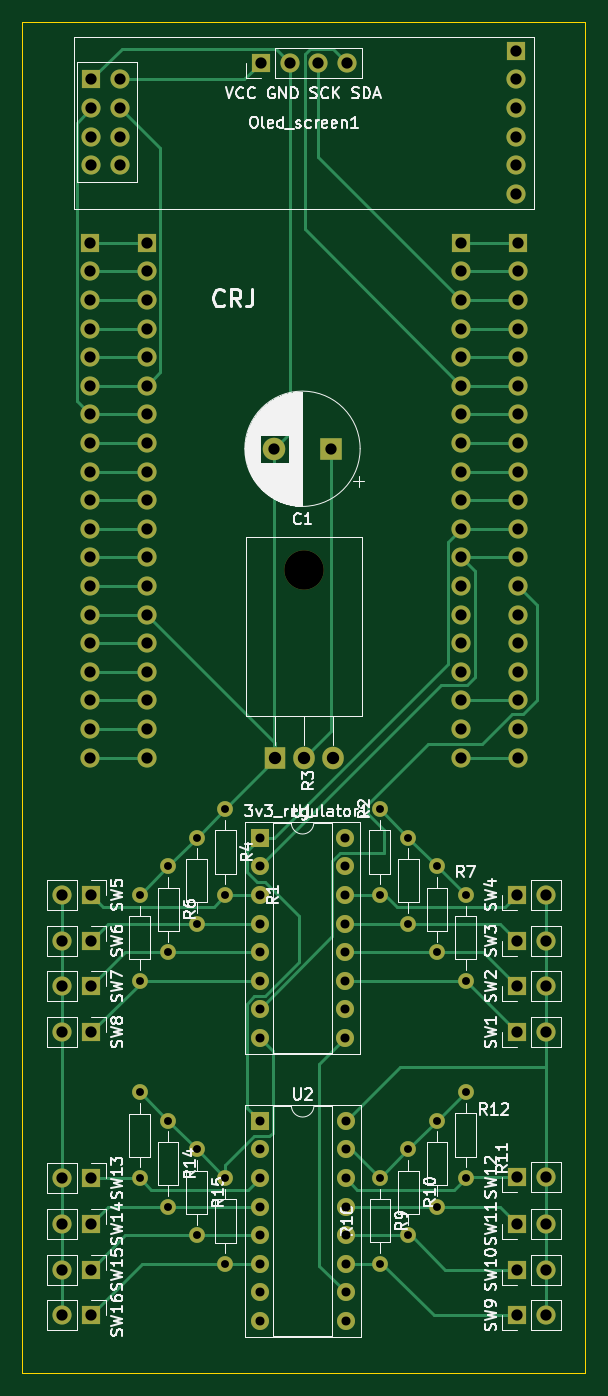
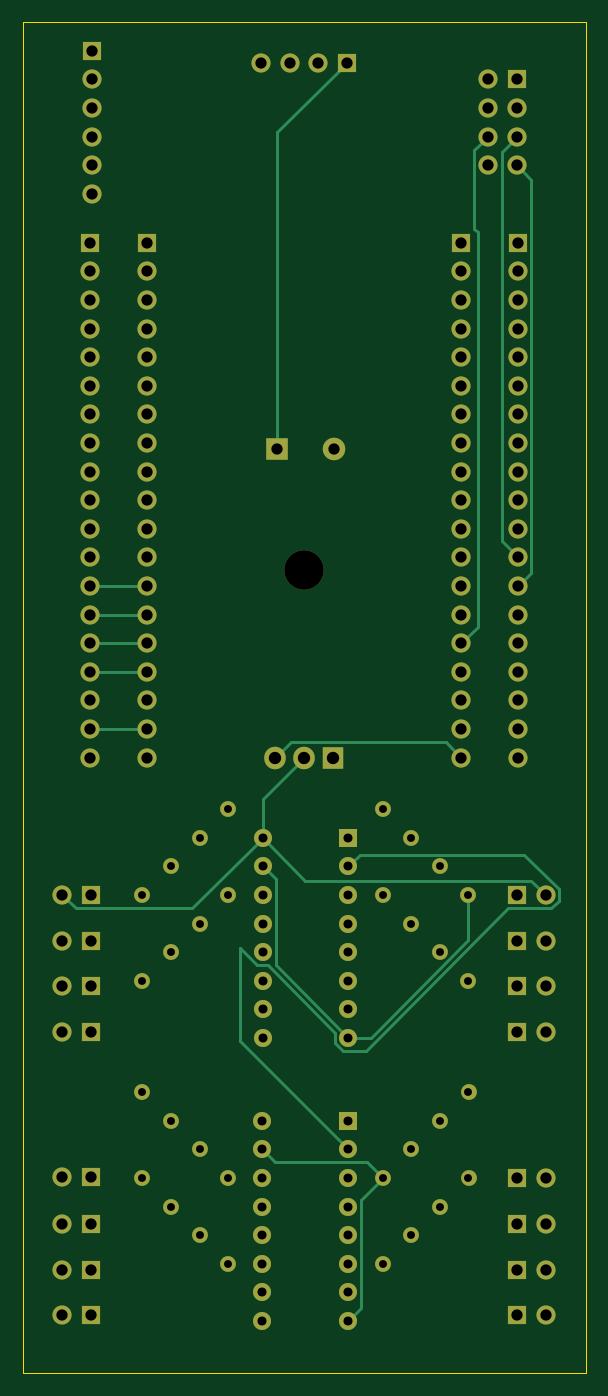
Circuit board: 11 layer files. Board 50.0 x 120.0 mm.
- bottom_copper: arcade stick-B_Cu.gbr (17947 bytes)
- bottom_mask: arcade stick-B_Mask.gbr (6827 bytes)
- paste: arcade stick-B_Paste.gbr (455 bytes)
- bottom_silk: arcade stick-B_Silkscreen.gbr (456 bytes)
- outline: arcade stick-Edge_Cuts.gbr (609 bytes)
- top_copper: arcade stick-F_Cu.gbr (27518 bytes)
- top_mask: arcade stick-F_Mask.gbr (6827 bytes)
- paste: arcade stick-F_Paste.gbr (455 bytes)
- top_silk: arcade stick-F_Silkscreen.gbr (94026 bytes)
- drill: arcade stick-NPTH.drl (346 bytes)
- drill: arcade stick-PTH.drl (3265 bytes)

=== bottom_copper: arcade stick-B_Cu.gbr (17947 bytes, source omitted) ===
=== bottom_mask: arcade stick-B_Mask.gbr (6827 bytes, source omitted) ===
=== paste: arcade stick-B_Paste.gbr ===
%TF.GenerationSoftware,KiCad,Pcbnew,8.0.3*%
%TF.CreationDate,2024-06-22T22:46:11+02:00*%
%TF.ProjectId,arcade stick,61726361-6465-4207-9374-69636b2e6b69,rev?*%
%TF.SameCoordinates,Original*%
%TF.FileFunction,Paste,Bot*%
%TF.FilePolarity,Positive*%
%FSLAX46Y46*%
G04 Gerber Fmt 4.6, Leading zero omitted, Abs format (unit mm)*
G04 Created by KiCad (PCBNEW 8.0.3) date 2024-06-22 22:46:11*
%MOMM*%
%LPD*%
G01*
G04 APERTURE LIST*
G04 APERTURE END LIST*
M02*

=== bottom_silk: arcade stick-B_Silkscreen.gbr ===
%TF.GenerationSoftware,KiCad,Pcbnew,8.0.3*%
%TF.CreationDate,2024-06-22T22:46:11+02:00*%
%TF.ProjectId,arcade stick,61726361-6465-4207-9374-69636b2e6b69,rev?*%
%TF.SameCoordinates,Original*%
%TF.FileFunction,Legend,Bot*%
%TF.FilePolarity,Positive*%
%FSLAX46Y46*%
G04 Gerber Fmt 4.6, Leading zero omitted, Abs format (unit mm)*
G04 Created by KiCad (PCBNEW 8.0.3) date 2024-06-22 22:46:11*
%MOMM*%
%LPD*%
G01*
G04 APERTURE LIST*
G04 APERTURE END LIST*
M02*

=== outline: arcade stick-Edge_Cuts.gbr ===
%TF.GenerationSoftware,KiCad,Pcbnew,8.0.3*%
%TF.CreationDate,2024-06-22T22:46:11+02:00*%
%TF.ProjectId,arcade stick,61726361-6465-4207-9374-69636b2e6b69,rev?*%
%TF.SameCoordinates,Original*%
%TF.FileFunction,Profile,NP*%
%FSLAX46Y46*%
G04 Gerber Fmt 4.6, Leading zero omitted, Abs format (unit mm)*
G04 Created by KiCad (PCBNEW 8.0.3) date 2024-06-22 22:46:11*
%MOMM*%
%LPD*%
G01*
G04 APERTURE LIST*
%TA.AperFunction,Profile*%
%ADD10C,0.050000*%
%TD*%
G04 APERTURE END LIST*
D10*
X93284000Y-32982125D02*
X143284000Y-32982125D01*
X143284000Y-152982125D01*
X93284000Y-152982125D01*
X93284000Y-32982125D01*
M02*

=== top_copper: arcade stick-F_Cu.gbr (27518 bytes, source omitted) ===
=== top_mask: arcade stick-F_Mask.gbr (6827 bytes, source omitted) ===
=== paste: arcade stick-F_Paste.gbr ===
%TF.GenerationSoftware,KiCad,Pcbnew,8.0.3*%
%TF.CreationDate,2024-06-22T22:46:11+02:00*%
%TF.ProjectId,arcade stick,61726361-6465-4207-9374-69636b2e6b69,rev?*%
%TF.SameCoordinates,Original*%
%TF.FileFunction,Paste,Top*%
%TF.FilePolarity,Positive*%
%FSLAX46Y46*%
G04 Gerber Fmt 4.6, Leading zero omitted, Abs format (unit mm)*
G04 Created by KiCad (PCBNEW 8.0.3) date 2024-06-22 22:46:11*
%MOMM*%
%LPD*%
G01*
G04 APERTURE LIST*
G04 APERTURE END LIST*
M02*

=== top_silk: arcade stick-F_Silkscreen.gbr (94026 bytes, source omitted) ===
=== drill: arcade stick-NPTH.drl ===
M48
; DRILL file {KiCad 8.0.3} date 2024-06-22T22:46:12+0200
; FORMAT={-:-/ absolute / inch / decimal}
; #@! TF.CreationDate,2024-06-22T22:46:12+02:00
; #@! TF.GenerationSoftware,Kicad,Pcbnew,8.0.3
; #@! TF.FileFunction,NonPlated,1,2,NPTH
FMAT,2
INCH
; #@! TA.AperFunction,NonPlated,NPTH,ComponentDrill
T1C0.1378
%
G90
G05
T1
X4.6569Y-3.2141
M30

=== drill: arcade stick-PTH.drl ===
M48
; DRILL file {KiCad 8.0.3} date 2024-06-22T22:46:12+0200
; FORMAT={-:-/ absolute / inch / decimal}
; #@! TF.CreationDate,2024-06-22T22:46:12+02:00
; #@! TF.GenerationSoftware,Kicad,Pcbnew,8.0.3
; #@! TF.FileFunction,Plated,1,2,PTH
FMAT,2
INCH
; #@! TA.AperFunction,Plated,PTH,ComponentDrill
T1C0.0276
; #@! TA.AperFunction,Plated,PTH,ComponentDrill
T2C0.0315
; #@! TA.AperFunction,Plated,PTH,ComponentDrill
T3C0.0394
; #@! TA.AperFunction,Plated,PTH,ComponentDrill
T4C0.0433
%
G90
G05
T1
X4.0819Y-5.04
X4.0819Y-5.34
X4.0819Y-4.35
X4.0819Y-4.65
X4.1819Y-5.14
X4.1819Y-5.44
X4.1819Y-4.25
X4.1819Y-4.55
X4.2819Y-5.24
X4.2819Y-5.54
X4.2819Y-4.15
X4.2819Y-4.45
X4.3819Y-5.34
X4.3819Y-5.64
X4.3819Y-4.05
X4.3819Y-4.35
X4.9219Y-4.05
X4.9219Y-4.35
X4.9222Y-5.3396
X4.9222Y-5.6396
X5.0219Y-4.15
X5.0219Y-4.45
X5.0222Y-5.2396
X5.0222Y-5.5396
X5.1219Y-4.25
X5.1219Y-4.55
X5.1222Y-5.1396
X5.1222Y-5.4396
X5.2219Y-4.35
X5.2219Y-4.65
X5.2222Y-5.0396
X5.2222Y-5.3396
T2
X4.5019Y-4.15
X4.5019Y-4.25
X4.5019Y-4.35
X4.5019Y-4.45
X4.5019Y-4.55
X4.5019Y-4.65
X4.5019Y-4.75
X4.5019Y-4.85
X4.5022Y-5.1396
X4.5022Y-5.2396
X4.5022Y-5.3396
X4.5022Y-5.4396
X4.5022Y-5.5396
X4.5022Y-5.6396
X4.5022Y-5.7396
X4.5022Y-5.8396
X4.8019Y-4.15
X4.8019Y-4.25
X4.8019Y-4.35
X4.8019Y-4.45
X4.8019Y-4.55
X4.8019Y-4.65
X4.8019Y-4.75
X4.8019Y-4.85
X4.8022Y-5.1396
X4.8022Y-5.2396
X4.8022Y-5.3396
X4.8022Y-5.4396
X4.8022Y-5.5396
X4.8022Y-5.6396
X4.8022Y-5.7396
X4.8022Y-5.8396
T3
X3.8118Y-4.35
X3.8119Y-4.51
X3.8119Y-4.67
X3.8119Y-4.83
X3.812Y-5.34
X3.812Y-5.5
X3.812Y-5.66
X3.812Y-5.82
X3.91Y-2.07
X3.91Y-2.17
X3.91Y-2.27
X3.91Y-2.37
X3.91Y-2.47
X3.91Y-2.57
X3.91Y-2.67
X3.91Y-2.77
X3.91Y-2.87
X3.91Y-2.97
X3.91Y-3.07
X3.91Y-3.17
X3.91Y-3.27
X3.91Y-3.37
X3.91Y-3.47
X3.91Y-3.57
X3.91Y-3.67
X3.91Y-3.77
X3.91Y-3.87
X3.9118Y-4.35
X3.9119Y-4.51
X3.9119Y-4.67
X3.9119Y-4.83
X3.912Y-5.34
X3.912Y-5.5
X3.912Y-5.66
X3.912Y-5.82
X3.9137Y-1.4988
X3.9137Y-1.5988
X3.9137Y-1.6988
X3.9137Y-1.7988
X4.0137Y-1.4988
X4.0137Y-1.5988
X4.0137Y-1.6988
X4.0137Y-1.7988
X4.1069Y-2.07
X4.1069Y-2.17
X4.1069Y-2.27
X4.1069Y-2.37
X4.1069Y-2.47
X4.1069Y-2.57
X4.1069Y-2.67
X4.1069Y-2.77
X4.1069Y-2.87
X4.1069Y-2.97
X4.1069Y-3.07
X4.1069Y-3.17
X4.1069Y-3.27
X4.1069Y-3.37
X4.1069Y-3.47
X4.1069Y-3.57
X4.1069Y-3.67
X4.1069Y-3.77
X4.1069Y-3.87
X4.5072Y-1.44
X4.5532Y-2.79
X4.6072Y-1.44
X4.7072Y-1.44
X4.7501Y-2.79
X4.8072Y-1.44
X5.2069Y-2.07
X5.2069Y-2.17
X5.2069Y-2.27
X5.2069Y-2.37
X5.2069Y-2.47
X5.2069Y-2.57
X5.2069Y-2.67
X5.2069Y-2.77
X5.2069Y-2.87
X5.2069Y-2.97
X5.2069Y-3.07
X5.2069Y-3.17
X5.2069Y-3.27
X5.2069Y-3.37
X5.2069Y-3.47
X5.2069Y-3.57
X5.2069Y-3.67
X5.2069Y-3.77
X5.2069Y-3.87
X5.3994Y-1.3988
X5.3994Y-1.4988
X5.3994Y-1.5988
X5.3994Y-1.6988
X5.3994Y-1.7988
X5.3994Y-1.8988
X5.4016Y-4.35
X5.4017Y-5.5
X5.4017Y-5.66
X5.4017Y-5.82
X5.4018Y-4.51
X5.4018Y-4.67
X5.4018Y-4.83
X5.4019Y-5.3369
X5.4037Y-2.07
X5.4037Y-2.17
X5.4037Y-2.27
X5.4037Y-2.37
X5.4037Y-2.47
X5.4037Y-2.57
X5.4037Y-2.67
X5.4037Y-2.77
X5.4037Y-2.87
X5.4037Y-2.97
X5.4037Y-3.07
X5.4037Y-3.17
X5.4037Y-3.27
X5.4037Y-3.37
X5.4037Y-3.47
X5.4037Y-3.57
X5.4037Y-3.67
X5.4037Y-3.77
X5.4037Y-3.87
X5.5016Y-4.35
X5.5017Y-5.5
X5.5017Y-5.66
X5.5017Y-5.82
X5.5018Y-4.51
X5.5018Y-4.67
X5.5018Y-4.83
X5.5019Y-5.3369
T4
X4.5569Y-3.87
X4.6569Y-3.87
X4.7569Y-3.87
M30
